Run: headless pygame with SDL's dummy video driver; simulated clock (each Clock.tick advances the game by its frame time, no real sleeping); random seed 0; keys injected as events and as key.get_pressed() state; no mouse input.
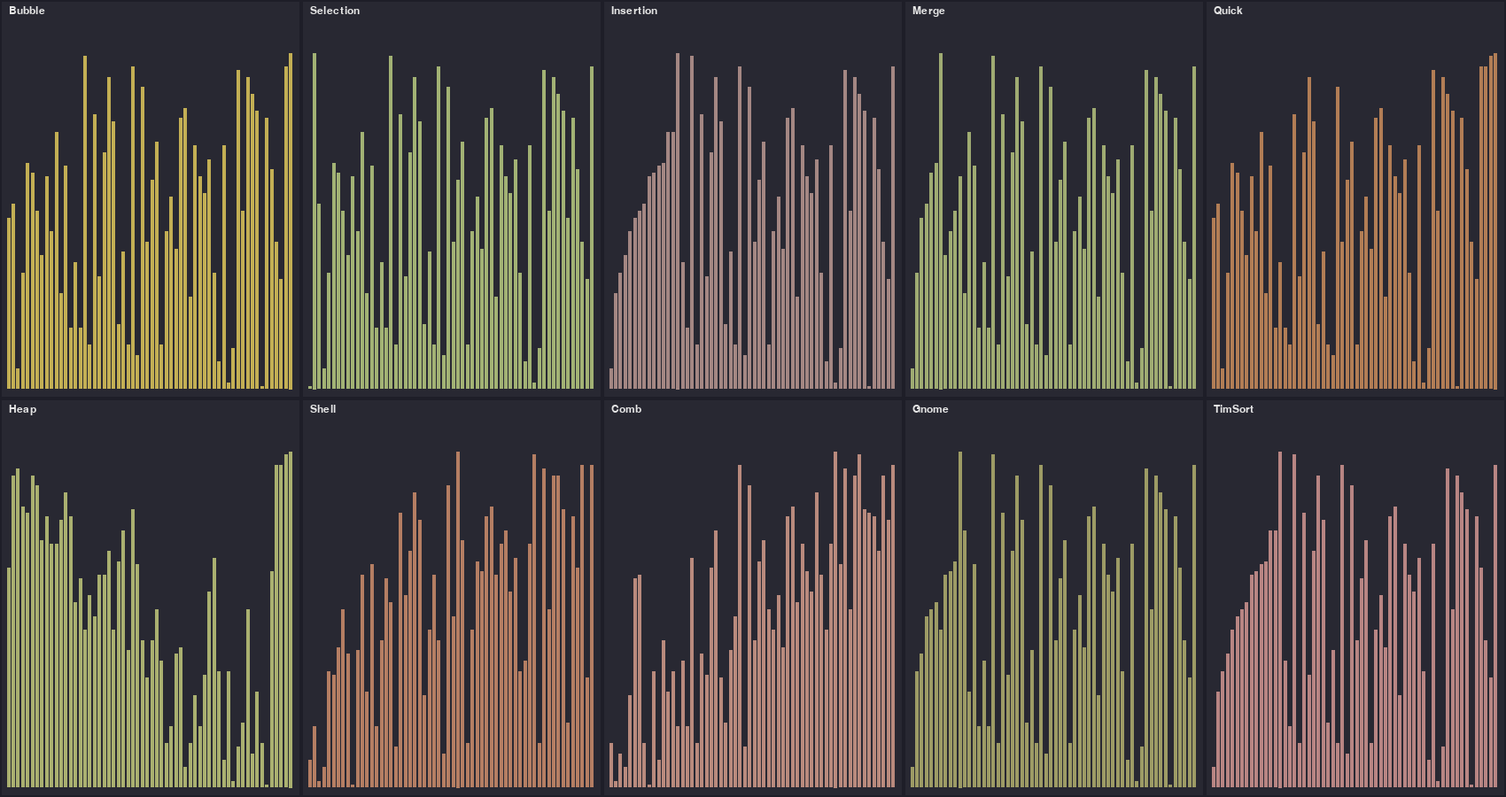
Frame 1 of 4 · flips 1–60 · no input
Frame 2 of 4 · flips 61–180 · tapped SPACE, RETURN · held RIGHT (→), D · screen unchanged from frame 1, image omitted
Frame 3 of 4 · flips 181–300 · held DOWN (↓), S · screen unchanged from frame 2, image omitted
Frame 4 of 4 · flips 301–420 · held LEFT (←), A, UP (↑), W · screen unchanged from frame 3, image omitted

The pygame program that drew these frames:

"""
    Control:
     - ESC - exit
     - Space - pause/cont
     - R - Restart with a new array set
"""
import pygame
import random
import math
from typing import List

def bubble_sort(a: List[int]):
    arr = a
    n = len(arr)
    for i in range(n):
        for j in range(0, n - 1 - i):
            if arr[j] > arr[j+1]:
                arr[j], arr[j+1] = arr[j+1], arr[j]
            yield arr

def selection_sort(a: List[int]):
    arr = a
    n = len(arr)
    for i in range(n):
        min_idx = i
        for j in range(i+1, n):
            if arr[j] < arr[min_idx]:
                min_idx = j
            yield arr
        arr[i], arr[min_idx] = arr[min_idx], arr[i]
        yield arr

def insertion_sort(a: List[int]):
    arr = a
    for i in range(1, len(arr)):
        key = arr[i]
        j = i - 1
        while j >= 0 and arr[j] > key:
            arr[j+1] = arr[j]
            j -= 1
            yield arr
        arr[j+1] = key
        yield arr

def merge_sort(a: List[int]):
    arr = a
    aux = [0]*len(arr)

    def _merge_sort(l, r):
        if r - l <= 1:
            return
        m = (l + r)//2
        yield from _merge_sort(l, m)
        yield from _merge_sort(m, r)
        i, j, k = l, m, l
        while i < m and j < r:
            if arr[i] < arr[j]:
                aux[k] = arr[i]; i += 1
            else:
                aux[k] = arr[j]; j += 1
            k += 1
            yield arr
        while i < m:
            aux[k] = arr[i]; i += 1; k += 1; yield arr
        while j < r:
            aux[k] = arr[j]; j += 1; k += 1; yield arr
        for i in range(l, r):
            arr[i] = aux[i]
            yield arr

    yield from _merge_sort(0, len(arr))


def quick_sort(a: List[int]):
    arr = a

    def _q(l, r):
        if l >= r:
            return
        pivot = arr[r]
        i = l
        for j in range(l, r):
            if arr[j] < pivot:
                arr[i], arr[j] = arr[j], arr[i]
                i += 1
            yield arr
        arr[i], arr[r] = arr[r], arr[i]
        yield arr
        yield from _q(l, i-1)
        yield from _q(i+1, r)

    yield from _q(0, len(arr)-1)


def heap_sort(a: List[int]):
    arr = a
    n = len(arr)

    def heapify(n, i):
        largest = i
        l, r = 2*i+1, 2*i+2
        if l < n and arr[l] > arr[largest]:
            largest = l
        if r < n and arr[r] > arr[largest]:
            largest = r
        if largest != i:
            arr[i], arr[largest] = arr[largest], arr[i]
            yield arr
            yield from heapify(n, largest)

    for i in range(n//2-1, -1, -1):
        yield from heapify(n, i)
    for i in range(n-1, 0, -1):
        arr[0], arr[i] = arr[i], arr[0]
        yield arr
        yield from heapify(i, 0)


def shell_sort(a: List[int]):
    arr = a
    n = len(arr)
    gap = n//2
    while gap > 0:
        for i in range(gap, n):
            temp = arr[i]
            j = i
            while j >= gap and arr[j-gap] > temp:
                arr[j] = arr[j-gap]
                j -= gap
                yield arr
            arr[j] = temp
            yield arr
        gap //= 2


def comb_sort(a: List[int]):
    arr = a
    n = len(arr)
    gap = n
    shrink = 1.3
    swapped = True
    while gap > 1 or swapped:
        gap = max(1, int(gap / shrink))
        swapped = False
        for i in range(n - gap):
            if arr[i] > arr[i + gap]:
                arr[i], arr[i + gap] = arr[i + gap], arr[i]
                swapped = True
            yield arr


def gnome_sort(a: List[int]):
    arr = a
    i = 0
    while i < len(arr):
        if i == 0 or arr[i-1] <= arr[i]:
            i += 1
        else:
            arr[i], arr[i-1] = arr[i-1], arr[i]
            i -= 1
        yield arr


def tim_sort(a):
    arr = a
    min_run = 32
    n = len(arr)


    for start in range(0, n, min_run):
        end = min(start + min_run, n)
        for i in range(start + 1, end):
            key = arr[i]
            j = i - 1
            while j >= start and arr[j] > key:
                arr[j + 1] = arr[j]
                j -= 1
                yield arr
            arr[j + 1] = key
            yield arr


    size = min_run
    while size < n:
        for left in range(0, n, 2 * size):
            mid = min(n, left + size)
            right = min(n, left + 2 * size)
            merged = []
            i, j = left, mid
            while i < mid and j < right:
                if arr[i] < arr[j]:
                    merged.append(arr[i])
                    i += 1
                else:
                    merged.append(arr[j])
                    j += 1
                yield arr
            merged.extend(arr[i:mid])
            merged.extend(arr[j:right])
            for i in range(len(merged)):
                arr[left + i] = merged[i]
                yield arr
        size *= 2



ALGORITHMS = {
    'Bubble': bubble_sort,
    'Selection': selection_sort,
    'Insertion': insertion_sort,
    'Merge': merge_sort,
    'Quick': quick_sort,
    'Heap': heap_sort,
    'Shell': shell_sort,
    'Comb': comb_sort,
    'Gnome': gnome_sort,
    'TimSort': tim_sort
}

def generate_color_scheme(num_colors):
    """Генерируем случайную цветовую схему"""
    schemes = [
        # Яркие цвета
        lambda: [(random.randint(150, 255), random.randint(150, 255), random.randint(150, 255)) for _ in
                 range(num_colors)],

        # Пастельные тона
        lambda: [(random.randint(180, 240), random.randint(180, 240), random.randint(180, 240)) for _ in
                 range(num_colors)],

        # Теплые цвета
        lambda: [(random.randint(200, 255), random.randint(100, 200), random.randint(80, 150)) for _ in
                 range(num_colors)],

        # Холодные цвета
        lambda: [(random.randint(80, 150), random.randint(100, 200), random.randint(200, 255)) for _ in
                 range(num_colors)],

        # Неоновые цвета
        lambda: [(random.randint(200, 255), random.randint(0, 100), random.randint(200, 255)) for _ in
                 range(num_colors)],

        # Земляные тона
        lambda: [(random.randint(150, 200), random.randint(120, 180), random.randint(80, 140)) for _ in
                 range(num_colors)],

        # Градиент от одного основного цвета
        lambda: generate_gradient_scheme(num_colors),

        # Комплементарные цвета
        lambda: generate_complementary_scheme(num_colors),
    ]

    scheme_func = random.choice(schemes)
    return scheme_func()

def generate_gradient_scheme(num_colors):
    base_hue = random.random()
    colors = []
    for i in range(num_colors):
        """Незначительное изменение оттенка для каждого алгоритма"""
        hue_variation = (base_hue + i * 0.05) % 1.0
        saturation = 0.7 + random.random() * 0.3    # 0.7 - 1.0
        value = 0.7 + random.random() * 0.3         # 0.7 - 1.0

        # Конвертируем HSV в RGB
        color = hsv_to_rgb(hue_variation, saturation, value)
        colors.append(color)
    return colors

def generate_complementary_scheme(num_colors):
    """Генерируем схему на основе комплементарных цветов"""
    base_hue = random.random()
    complementary_hue = (base_hue + 0.5) % 1.0

    colors = []
    for i in range(num_colors):
        # Чередуем основной и комплементарный цвета
        if i % 2 == 0:
            hue = base_hue + (i * 0.02) % 0.2   # Вариации
        else:
            hue = complementary_hue + (i * 0.02) % 0.2

        hue = hue % 1.0
        saturation = 0.7 + random.random() * 0.3
        value = 0.7 + random.random() * 0.3

        color = hsv_to_rgb(hue, saturation, value)
        colors.append(color)
    return colors

def hsv_to_rgb(h, s, v):
    """Конвертер из HSV в RGB"""
    if s == 0.0:
        return (int(v * 255), int(v * 255), int(v * 255))

    i = int(h * 6)
    f = (h * 6) - i
    p = v * (1.0 - s)
    q = v * (1 - s * f)
    t = v * (1.0 - s * (1 -f))

    if i % 6 == 0:
        r, g, b = v, t, p
    elif i % 6 == 1:
        r, g, b = q, v, p
    elif i % 6 == 2:
        r, b, g = p, v, t
    elif i % 6 == 3:
        r, g, b = p, q, v
    elif i % 6 == 4:
        r, g, b, = t, p, v
    else:
        r, g, b = v, p, q

    return (int(r * 255), int(g * 255), int(b * 255))

DEFAULT_COLORS =  [(200, 80, 80), (80, 200, 120), (80, 150, 250), (230, 180, 70),
                  (180, 120, 220), (90, 220, 180), (255, 130, 90), (100, 100, 255),
                  (200, 200, 100), (255, 180, 180)]



def draw_array(surface, arr, color, x, y, w, h):
    n = len(arr)
    if n == 0:
        return
    bar_width = w / n
    max_val = max(arr) if max(arr) != 0 else 1
    for i, val in enumerate(arr):
        bar_height = (val / max_val) * (h - 30)
        rect = pygame.Rect(int(x + i * bar_width), int(y + h - bar_height), max(1, int(bar_width) - 1), int(bar_height))
        pygame.draw.rect(surface, color, rect)

def main():
    pygame.init()
    WIDTH, HEIGHT = 1700, 900
    screen = pygame.display.set_mode((WIDTH, HEIGHT))
    pygame.display.set_caption("Сравнение алгоритмов сортировки")
    clock = pygame.time.Clock()

    n = 60
    arr = [random.randint(1, 100) for _ in range(n)]

    generators = {}
    arrays = {}
    done = {name: False for name in ALGORITHMS.keys()}
    for i, (name, func) in enumerate(ALGORITHMS.items()):
        arrays[name] = list(arr)
        generators[name] = func(arrays[name])

    # Инициализируем текущие цвета
    current_colors = generate_color_scheme(len(ALGORITHMS))

    paused = False
    running = True

    cols = 5
    rows = math.ceil(len(ALGORITHMS) / cols)
    panel_w = WIDTH // cols
    panel_h = HEIGHT // rows

    font = pygame.font.SysFont('Arial', 18)

    while running:
        for event in pygame.event.get():
            if event.type == pygame.QUIT:
                running = False
            elif event.type == pygame.KEYDOWN:
                if event.key == pygame.K_ESCAPE:
                    running = False
                elif event.key == pygame.K_SPACE:
                    paused = not paused
                elif event.key == pygame.K_r:
                    # При нажатии R генерируем новый массив И новую цветовую схему
                    arr = [random.randint(1, 100) for _ in range(n)]
                    current_colors = generate_color_scheme(len(ALGORITHMS))
                    for name, func in ALGORITHMS.items():
                        arrays[name] = list(arr)
                        generators[name] = func(arrays[name])
                        done[name] = False

        screen.fill((30, 30, 40))

        if not paused:
            for name, gen in generators.items():
                if done.get(name):
                    continue
                try:
                    state = next(gen)
                    arrays[name] = state
                except StopIteration:
                    done[name] = True

        # Панельки с использованием текущей цветовой схемы
        for i, (name, arr_data) in enumerate(arrays.items()):
            x = (i % cols) * panel_w
            y = (i // cols) * panel_h

            panel_rect = pygame.Rect(x+2, y+2, panel_w-4, panel_h-4)
            pygame.draw.rect(screen, (40, 40, 50), panel_rect)

            # Используем current_colors вместо глобального COLORS
            draw_array(screen, arr_data, current_colors[i % len(current_colors)], x+8, y+30, panel_w-16, panel_h-40)

            label = font.render(name, True, (230, 230, 230))
            screen.blit(label, (x+10, y+6))
            if done.get(name):
                done_label = font.render('done', True, (180, 255, 180))
                screen.blit(done_label, (x+panel_w-60, y+6))

        pygame.display.flip()
        clock.tick(60)

    pygame.quit()

if __name__ == "__main__":
    main()
